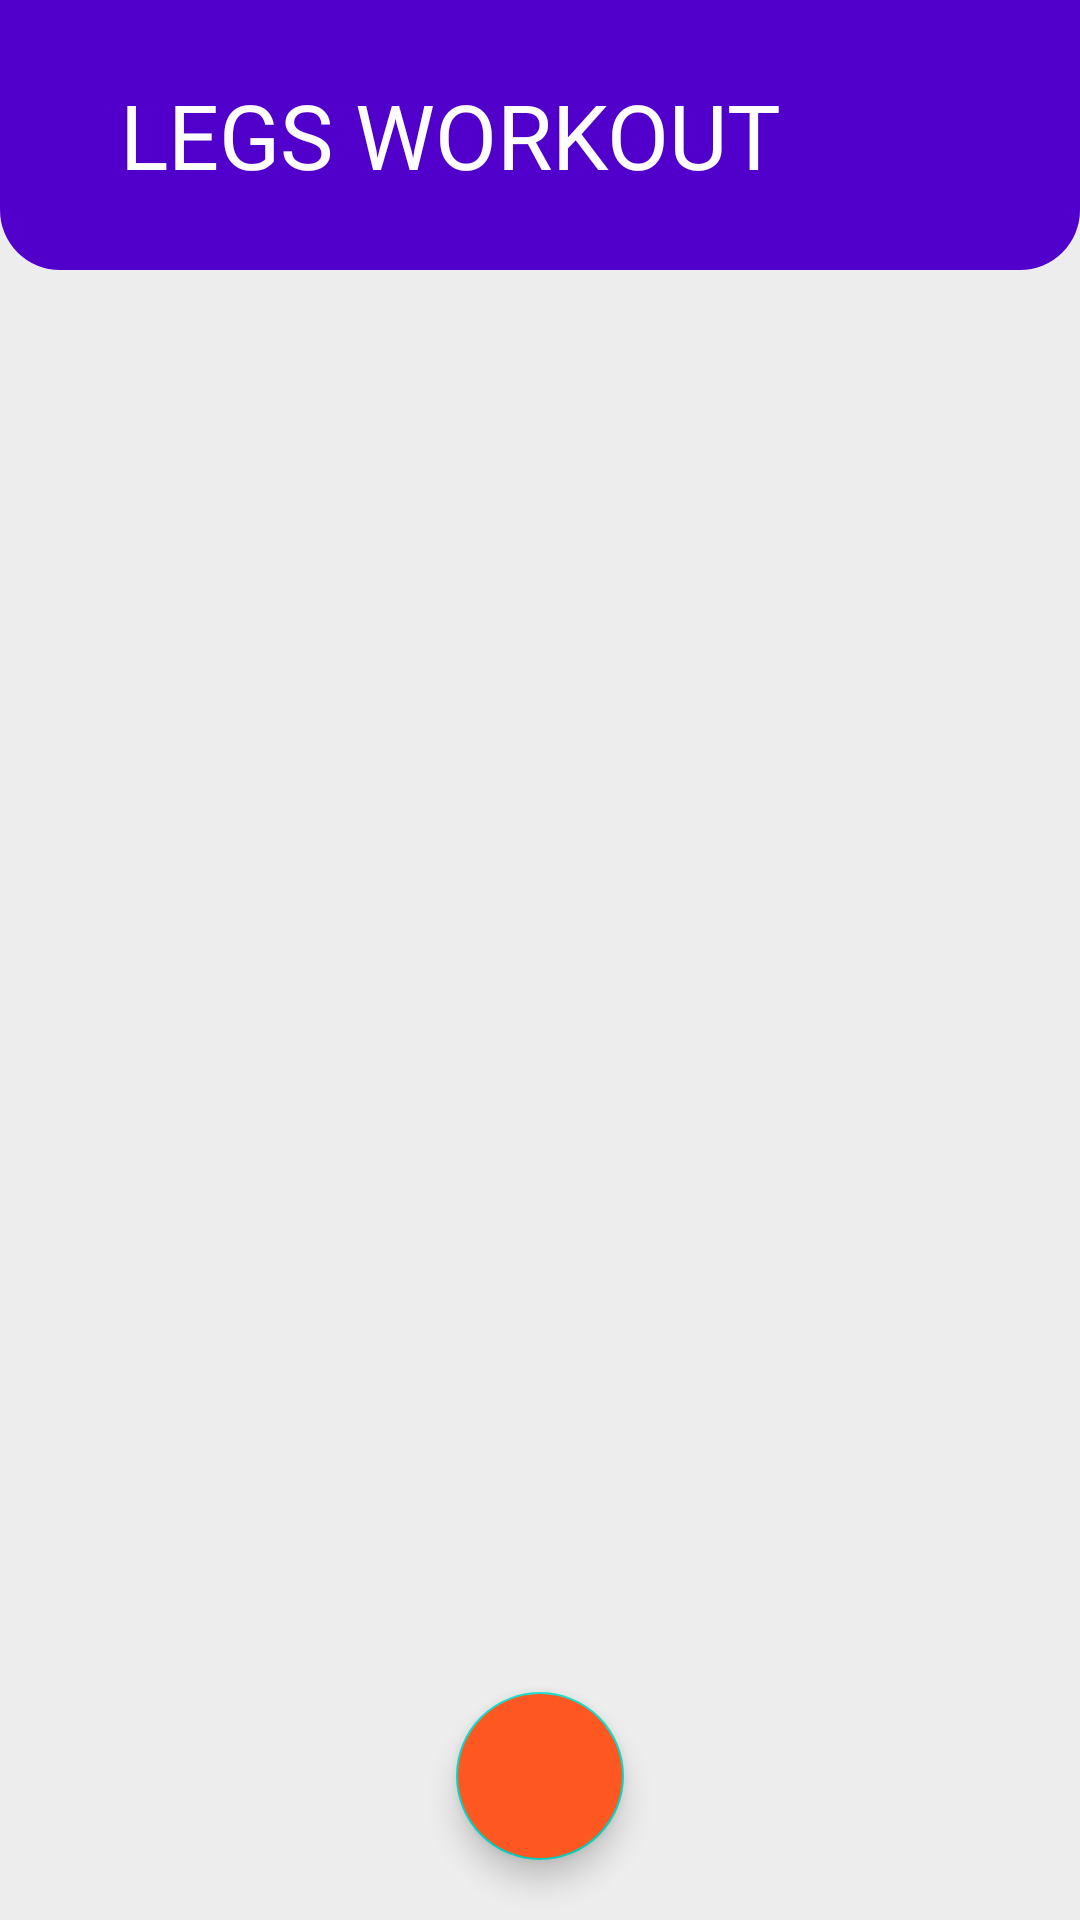

Produce the Android XML layout that renders to this screen, including the resource entries it uses.
<!-- AndroidManifest.xml: application theme AppTheme -->
<!-- res/layout/activity_legs.xml -->
<?xml version="1.0" encoding="utf-8"?>
<RelativeLayout xmlns:android="http://schemas.android.com/apk/res/android"
    xmlns:app="http://schemas.android.com/apk/res-auto"
    xmlns:tools="http://schemas.android.com/tools"
    android:layout_width="match_parent"
    android:orientation="vertical"
    android:layout_height="match_parent"
    android:background="#eeeded"
    tools:context=".WorkoutPackage.Legs">
    <RelativeLayout
        android:layout_width="match_parent"
        android:layout_height="90dp"
        android:background="@drawable/workout_background">
        <TextView
            android:layout_width="280dp"
            android:layout_centerInParent="true"
            android:layout_height="wrap_content"
            android:text="LEGS WORKOUT"
            android:textSize="30dp"
            android:textColor="#FFFFFF"
            android:fontFamily="@font/comfortaa_bold"
            android:layout_marginTop="40dp"
            android:layout_marginLeft="20dp"
            >

        </TextView>
    </RelativeLayout>



    <ListView
        android:id="@+id/TheListView1"
        android:layout_width="match_parent"
        android:layout_height="530dp"
        android:layout_marginTop="110dp">


    </ListView>




        <com.google.android.material.floatingactionbutton.FloatingActionButton
            android:id="@+id/fab2"
            android:layout_width="60dp"
            android:layout_height="60dp"
            android:layout_alignParentBottom="true"
            android:layout_marginBottom="20dp"

            android:layout_centerHorizontal="true"
            android:backgroundTint="#FF5722"
            android:src="@drawable/ic_add_black_24dp" />


</RelativeLayout>
<!-- resources referenced by this layout -->
<resources>
  <!-- drawable workout_background (drawable) -->
  <?xml version="1.0" encoding="utf-8"?>
  <shape xmlns:android="http://schemas.android.com/apk/res/android">
      <solid
          android:color="#5000ca">
  
      </solid>
      <corners
          android:bottomRightRadius="20dp"
          android:bottomLeftRadius="20dp"></corners>
  
  </shape>
  <style name="AppTheme" parent="Theme.AppCompat.Light.DarkActionBar">
          
          <item name="colorPrimary">@color/colorPrimary</item>
          <item name="colorPrimaryDark">@color/colorPrimaryDark</item>
          <item name="colorAccent">@color/colorAccent</item>
  
      </style>
  <!-- not gathered from this repository: default colours our renderer supplied (Android Studio template values) -->
  <color name="colorPrimary">#FF6200EE</color>
  <color name="colorPrimaryDark">#FF3700B3</color>
  <color name="colorAccent">#FF03DAC5</color>
</resources>
